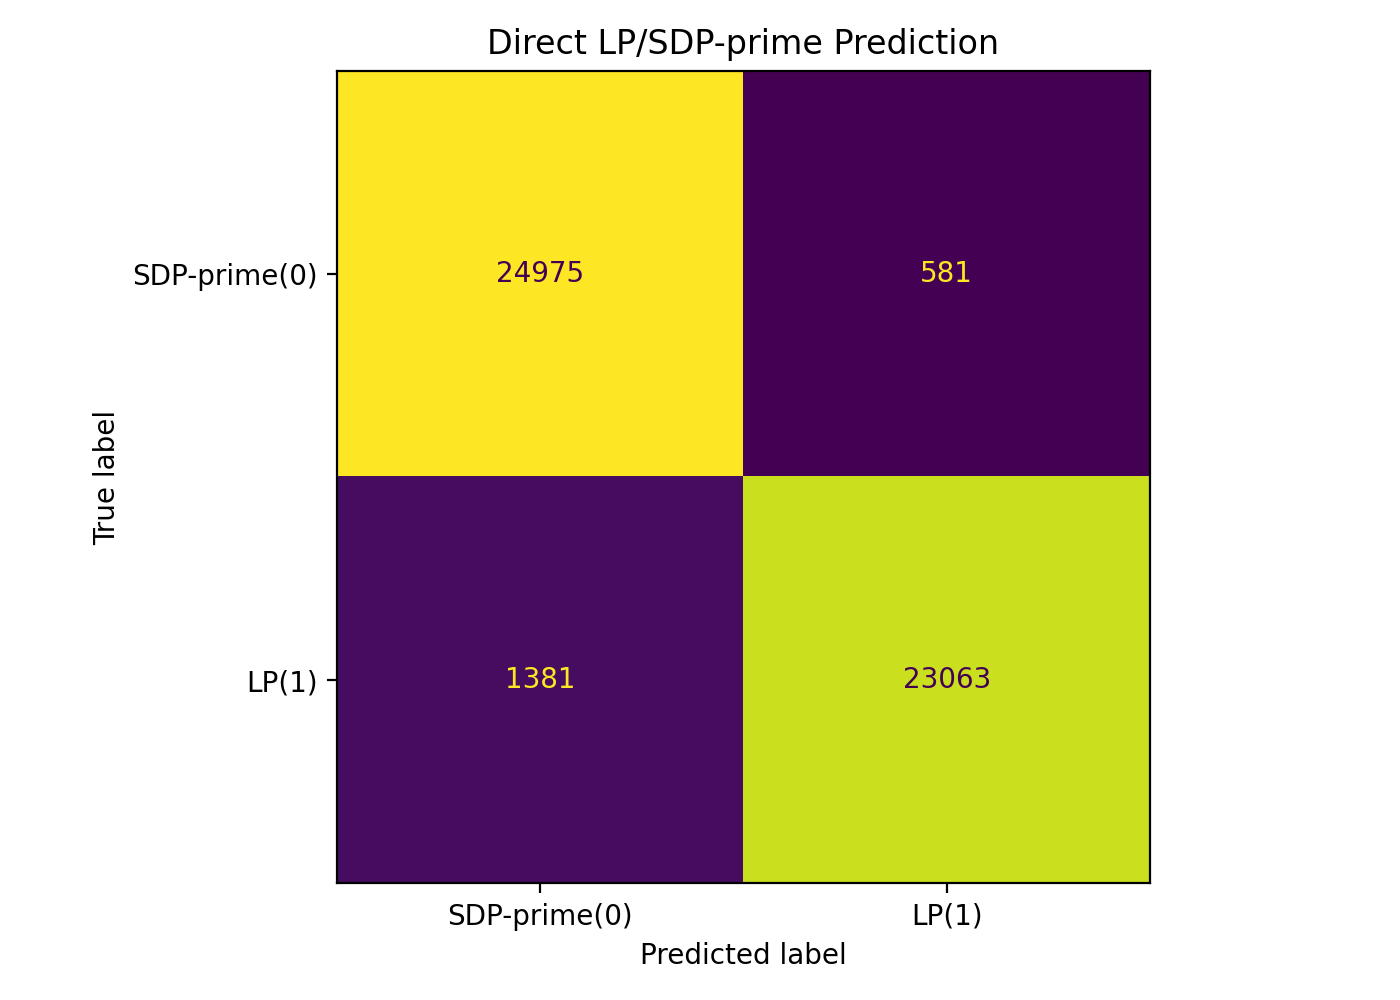

Values plotted in this chart, from the file beside it:
, pred_SDP-prime(0), pred_LP(1)
true_SDP-prime(0), 24975, 581
true_LP(1), 1381, 23063
